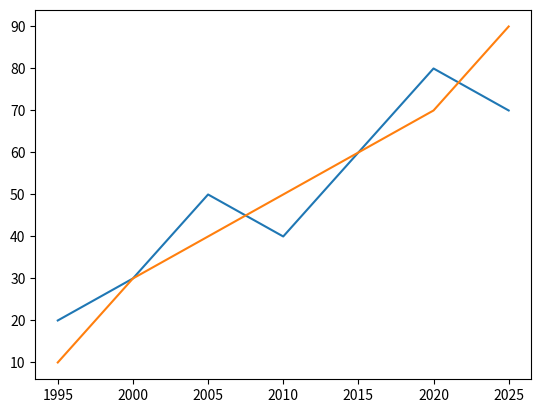

Recreate this plot in Python.
import matplotlib.pyplot as plt
import numpy as np

year = np.array([1995, 2000, 2005, 2010, 2015, 2020, 2025]);
One_piece = np.array([20, 30, 50, 40, 60, 80, 70]);
Naruto = np.array([10, 30, 40, 50, 60, 70, 90]);

fig, ax = plt.subplots();

ax.plot(year, One_piece);
ax.plot(year, Naruto);
